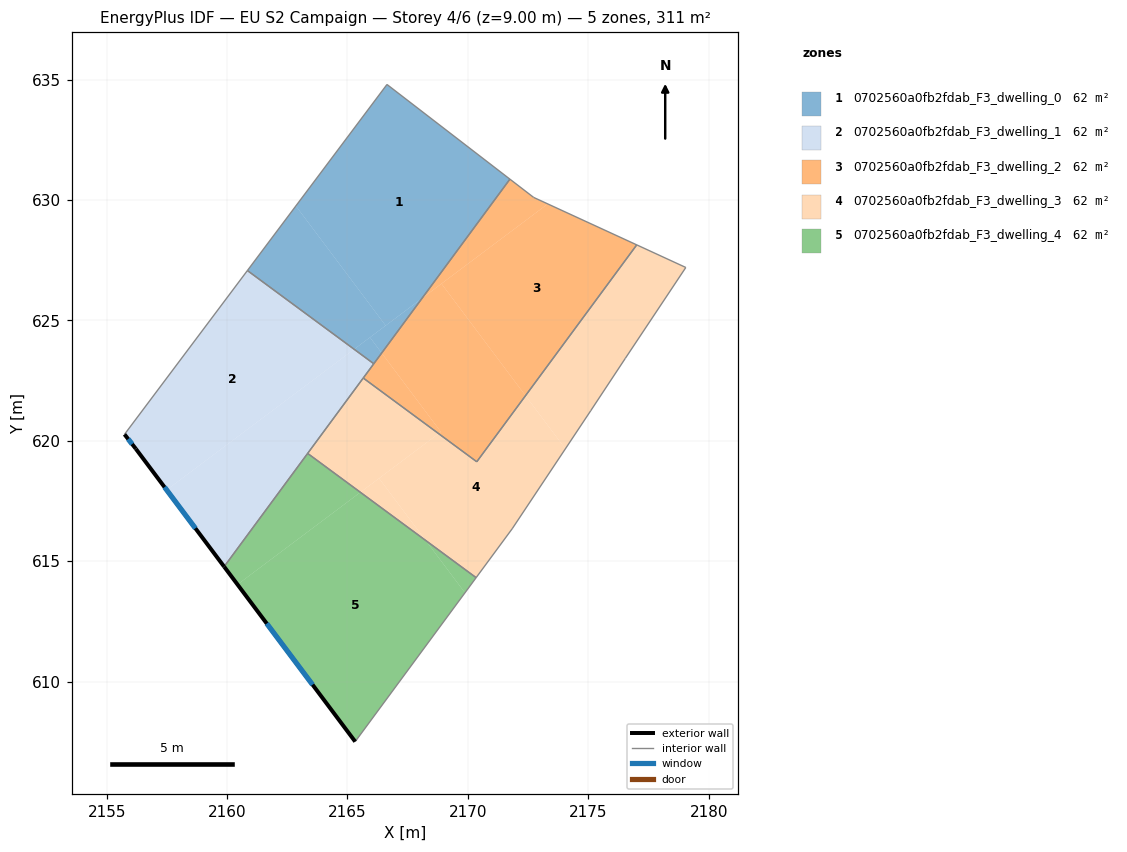
=== STOREY PLAN SPEC (per zone: floor XY polygon, exterior-wall plan segments, windows/doors) ===
zone 1: 0702560a0fb2fdab_F3_dwelling_0  (62.2 m²)
  floor: (2171.75, 630.86) (2168.10, 625.92) (2166.59, 624.78) (2162.86, 629.75) (2166.64, 634.79)
  floor: (2162.86, 629.75) (2166.59, 624.78) (2165.28, 623.80) (2160.85, 627.07)
  floor: (2165.94, 624.29) (2166.42, 623.64) (2166.09, 623.20) (2165.28, 623.80)
  floor: (2168.10, 625.92) (2166.42, 623.64) (2165.94, 624.29)
  interior walls: 4
zone 2: 0702560a0fb2fdab_F3_dwelling_1  (62.2 m²)
  floor: (2165.28, 623.80) (2157.49, 617.96) (2156.21, 619.67) (2155.74, 620.26) (2160.85, 627.07)
  floor: (2166.09, 623.20) (2159.88, 614.77) (2157.49, 617.96) (2165.28, 623.80)
  exterior wall: (2155.74, 620.26) – (2156.21, 619.67)  [0.8 m]
    window: (2155.89, 620.07) – (2156.06, 619.86)  [0.3 m²]
  exterior wall: (2156.21, 619.67) – (2159.88, 614.77)  [6.1 m]
    window: (2157.40, 618.07) – (2158.69, 616.36)  [2.2 m²]
  interior walls: 5
zone 3: 0702560a0fb2fdab_F3_dwelling_2  (62.2 m²)
  floor: (2177.01, 628.13) (2172.40, 621.87) (2168.91, 626.52) (2173.32, 629.83)
  floor: (2172.73, 630.11) (2173.32, 629.83) (2168.10, 625.92) (2171.75, 630.86)
  floor: (2168.91, 626.52) (2172.40, 621.87) (2170.37, 619.13) (2168.79, 620.30) (2168.88, 620.37) (2166.42, 623.64) (2168.10, 625.92)
  floor: (2166.42, 623.64) (2168.88, 620.37) (2168.79, 620.30) (2165.66, 622.60)
  interior walls: 6
zone 4: 0702560a0fb2fdab_F3_dwelling_3  (62.2 m²)
  floor: (2168.79, 620.30) (2165.54, 617.86) (2163.35, 619.47) (2165.66, 622.60)
  floor: (2179.05, 627.20) (2176.54, 623.42) (2175.10, 621.25) (2174.05, 619.67) (2172.40, 621.87) (2177.01, 628.13)
  floor: (2172.40, 621.87) (2174.05, 619.67) (2171.84, 616.34) (2170.34, 614.31) (2168.25, 615.86) (2166.31, 618.44) (2168.79, 620.30) (2170.37, 619.13)
  floor: (2166.31, 618.44) (2168.25, 615.86) (2165.54, 617.86)
  interior walls: 9
zone 5: 0702560a0fb2fdab_F3_dwelling_4  (62.2 m²)
  floor: (2170.34, 614.31) (2169.88, 613.69) (2168.25, 615.86)
  floor: (2168.25, 615.86) (2169.88, 613.69) (2165.32, 607.50) (2160.44, 614.03) (2165.54, 617.86)
  floor: (2165.54, 617.86) (2160.44, 614.03) (2159.88, 614.77) (2163.35, 619.47)
  exterior wall: (2159.88, 614.77) – (2165.32, 607.50)  [9.1 m]
    window: (2161.65, 612.41) – (2163.55, 609.87)  [3.3 m²]
  interior walls: 3

=== DERIVED (storey summary) ===
Building: EU S2 Campaign
Storey: 4 of 6  (floor level z = 9.00 m)
Storey gross floor area: 310.9 m²
Zones on this storey: 5
  - 0702560a0fb2fdab_F3_dwelling_0: floor 62.2 m²
  - 0702560a0fb2fdab_F3_dwelling_1: floor 62.2 m²; exterior wall 6.9 m (20.6 m²); 2 window(s) 2.5 m²; WWR 12.2%
  - 0702560a0fb2fdab_F3_dwelling_2: floor 62.2 m²
  - 0702560a0fb2fdab_F3_dwelling_3: floor 62.2 m²
  - 0702560a0fb2fdab_F3_dwelling_4: floor 62.2 m²; exterior wall 9.1 m (27.2 m²); 1 window(s) 3.3 m²; WWR 12.2%
Zone adjacency (shared interzone walls):
  - 0702560a0fb2fdab_F3_dwelling_0 ↔ 0702560a0fb2fdab_F3_dwelling_1
  - 0702560a0fb2fdab_F3_dwelling_1 ↔ 0702560a0fb2fdab_F3_dwelling_2
  - 0702560a0fb2fdab_F3_dwelling_1 ↔ 0702560a0fb2fdab_F3_dwelling_3
  - 0702560a0fb2fdab_F3_dwelling_1 ↔ 0702560a0fb2fdab_F3_dwelling_4
  - 0702560a0fb2fdab_F3_dwelling_2 ↔ 0702560a0fb2fdab_F3_dwelling_3
  - 0702560a0fb2fdab_F3_dwelling_3 ↔ 0702560a0fb2fdab_F3_dwelling_4